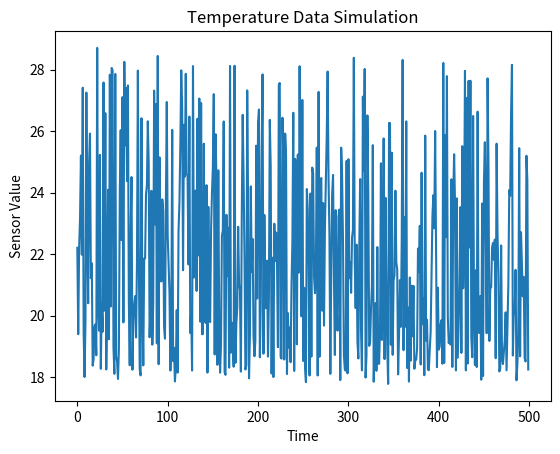

This figure's Python source:
import random
import matplotlib.pyplot as plt



class SensorDataGenerator:
    def __init__(self, name="Sensor", baseline=0, amplitude=1, frequency=1, squiggle_intensity=0.1):
        self.name = name
        self.baseline = baseline
        self.amplitude = amplitude
        self.frequency = frequency
        self.squiggle_intensity = squiggle_intensity

    def _generate_normalized_value(self):
        # Generate a normalized value between 0 and 1
        return random.uniform(0, 1)

    def generate_sensor_value(self):
        # Generate a sensor value by transforming the normalized value
        normalized_value = self._generate_normalized_value()

        # Apply transformations based on class properties
        value = (
                self.baseline +
                self.amplitude * normalized_value +
                self.squiggle_intensity * (random.uniform(0, 1) - 0.5) +
                self.amplitude * 0.5 * (1 + (2 * normalized_value - 1) * (1 + self.frequency * normalized_value))
        )

        return value

    def generate_data_points(self, num_points=500):
        # Generate a list of data points for plotting
        data_points = [self.generate_sensor_value() for _ in range(num_points)]
        return data_points

    def plot_data(self, num_points=500):
        # Plot the generated data
        data_points = self.generate_data_points(num_points)
        plt.plot(data_points)
        plt.title(f"{self.name} Data Simulation")
        plt.xlabel("Time")
        plt.ylabel("Sensor Value")
        plt.show()


# Example usage:
sensor = SensorDataGenerator(name="Temperature", baseline=18, amplitude=3, frequency=3, squiggle_intensity=0.5)
sensor.plot_data()
